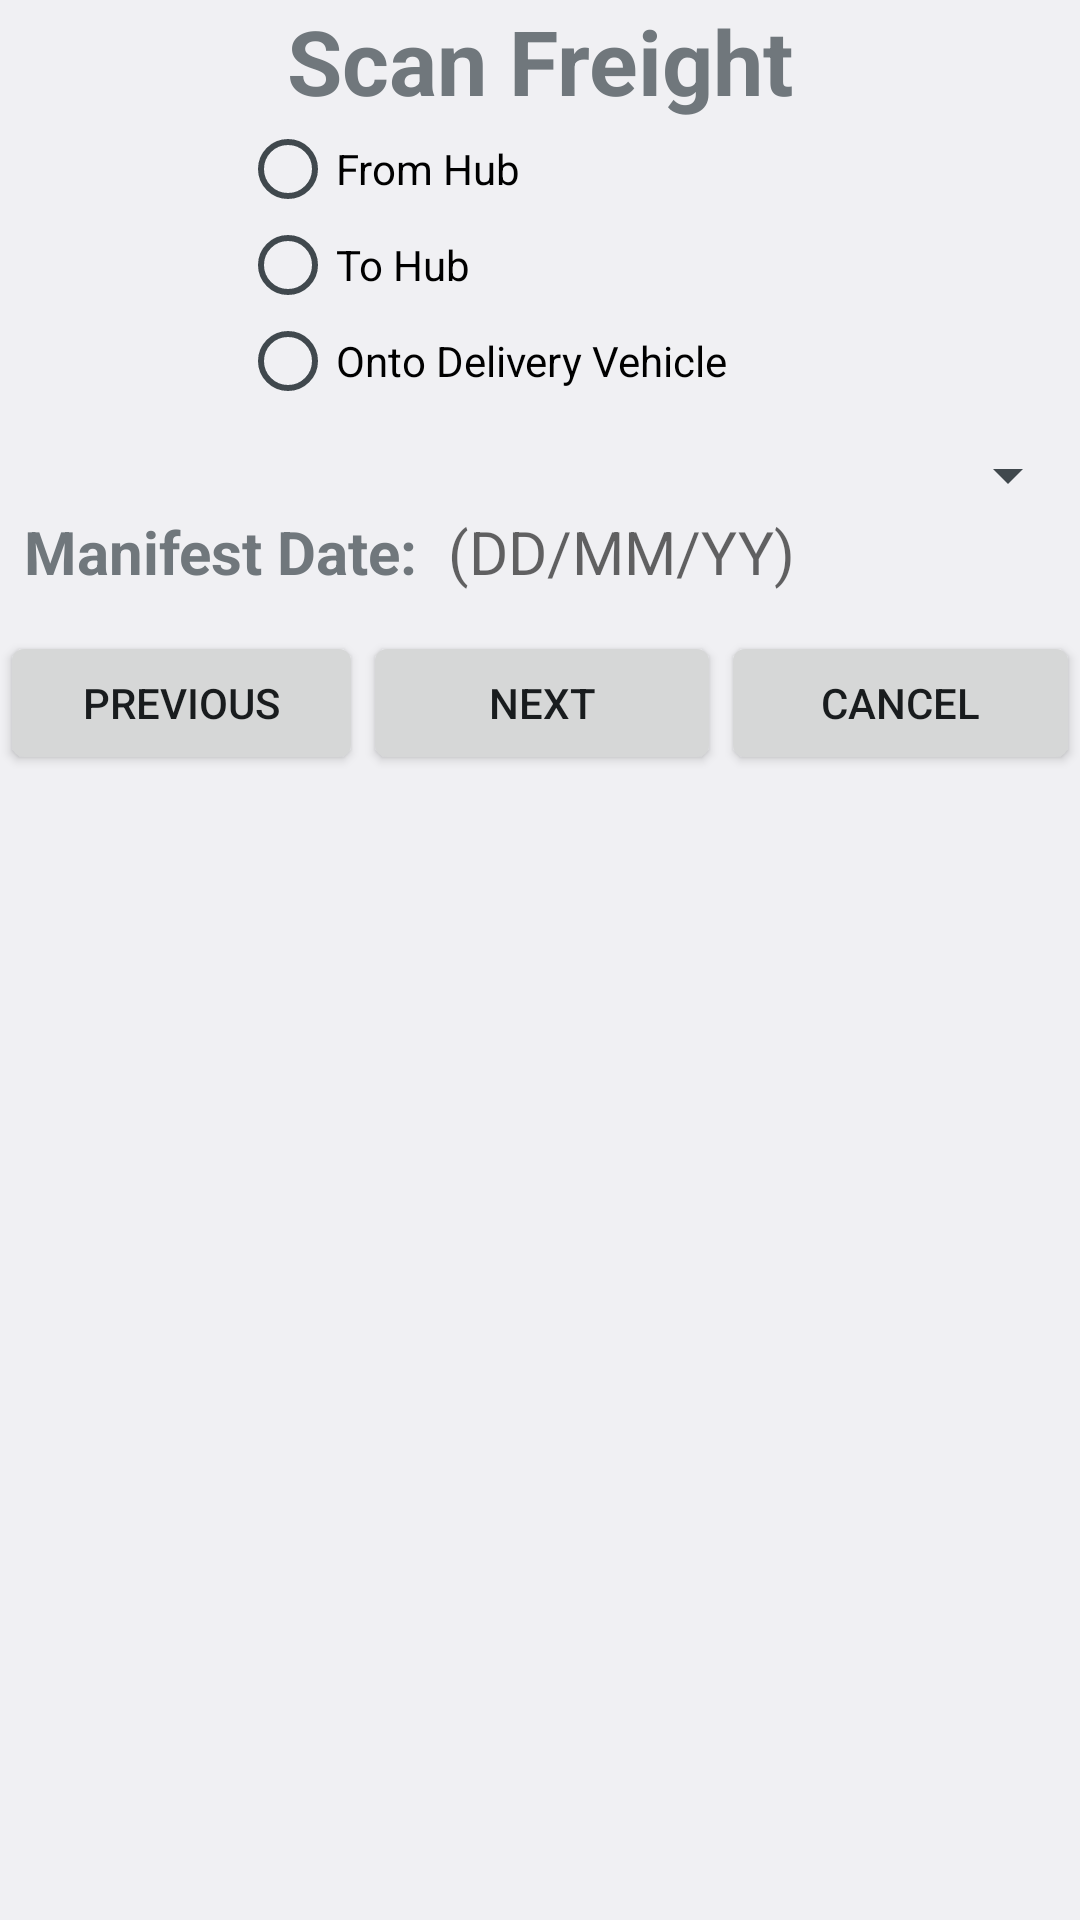

Layout XML and referenced resources for this Android screen:
<!-- AndroidManifest.xml: activity theme RentUrAppTheme -->
<!-- res/layout/activity_main.xml -->
<?xml version="1.0" encoding="utf-8"?>
<LinearLayout xmlns:android="http://schemas.android.com/apk/res/android"
    android:orientation="vertical"
    android:layout_width="match_parent"
    android:layout_height="match_parent">
    <TextView
        android:id="@+id/lblTitle"
        android:layout_width="match_parent"
        android:layout_height="wrap_content"
        android:gravity="center_horizontal"
        android:text="@string/scan_freight"
        android:textSize="30sp"
        android:textStyle="bold" />

   <RadioGroup
       android:id="@+id/rBtnG"
       android:layout_width="fill_parent"
       android:layout_height="wrap_content"
       android:gravity="center"
       >
        <RadioButton android:id="@+id/rBtnFromHub"
            android:layout_width="wrap_content"
            android:layout_height="wrap_content"
            android:text="@string/from_hub"
            android:width="200sp" android:onClick="onRadioButtonClicked"/>
        <RadioButton android:id="@+id/rBtnToHub"
            android:layout_width="wrap_content"
            android:layout_height="wrap_content"
            android:text="@string/to_hub"
            android:width="200sp" android:onClick="onRadioButtonClicked"/>
        <RadioButton android:id="@+id/rBtnOntoDelivery"
            android:layout_width="wrap_content"
            android:layout_height="wrap_content"
            android:text="@string/onto_delivery"
            android:width="200sp" android:onClick="onRadioButtonClicked"/>
    </RadioGroup>
    <View
        android:id="@+id/view"
        android:layout_width="0dp"
        android:layout_height="10dp"
        />
    <Spinner
        android:id="@+id/spnTrunk"
        android:layout_width="fill_parent"
        android:layout_height="wrap_content"
        android:textSize="30sp"
        />
  <LinearLayout
    android:layout_width="match_parent"
    android:layout_height="wrap_content"
    android:orientation="horizontal">

    <TextView
      android:id="@+id/lblManifestDate"
      android:layout_width="wrap_content"
      android:layout_height="wrap_content"
      android:layout_marginLeft="8sp"
      android:layout_marginRight="10sp"
      android:text="@string/manifest_date"
      android:textSize="20sp"
      android:textStyle="bold" />

    <TextView
      android:id="@+id/txtManifestDate"
      android:layout_width="match_parent"
      android:layout_height="40sp"
      android:clickable="true"
      android:hint="@string/manifestDate"
      android:inputType="none"
      android:maxLines="1"
      android:textColor="@color/blue"
      android:textSize="20sp" />
  </LinearLayout>


    <include layout="@layout/wizardbuttons"/>
</LinearLayout>
<!-- res/layout/wizardbuttons.xml (included above) -->
<?xml version="1.0" encoding="utf-8"?>
<LinearLayout xmlns:android="http://schemas.android.com/apk/res/android"
    android:layout_width="match_parent"
    android:layout_height="wrap_content"
    android:orientation="horizontal">
    <Button
        android:id="@+id/btnPrevious"
        android:layout_width="wrap_content"
        android:layout_height="match_parent"
        android:layout_weight="1"
        android:text="@string/previous"
        android:onClick="onWizardButtonClicked"

        />
    <Button
        android:id="@+id/btnNext"
        android:layout_width="wrap_content"
        android:layout_height="match_parent"
        android:layout_weight="1"
        android:text="@string/next"
        android:onClick="onWizardButtonClicked"
        />
    <Button
        android:id="@+id/btnCancel"
        android:layout_width="wrap_content"
        android:layout_height="match_parent"
        android:layout_weight="1"
        android:text="@string/cancel"
        android:onClick="onWizardButtonClicked"
        />
</LinearLayout>
<!-- resources referenced by this layout -->
<resources>
  <color name="blue">#0000FF</color>
  <string name="cancel">Cancel</string>
  <string name="from_hub">From Hub</string>
  <string name="manifestDate">(DD/MM/YY)</string>
  <string name="manifest_date">Manifest Date:</string>
  <string name="next">Next</string>
  <string name="onto_delivery">Onto Delivery Vehicle</string>
  <string name="previous">Previous</string>
  <string name="scan_freight">Scan Freight</string>
  <string name="to_hub">To Hub</string>
  <style name="RentUrAppTheme" parent="android:Theme.DeviceDefault.Light">
          
      </style>
</resources>
